The GitHub repository kavitha-35/Banana-Leaf-Disease-Detection contains a labelled image folder "Banana Disease Recognition" with 7 categories: banana black sigatoka disease, banana bract mosaic virus disease, banana healthy leaf, banana insect pest disease, banana moko disease, banana panama disease, banana yellow sigatoka disease. Examples follow, each with its label.

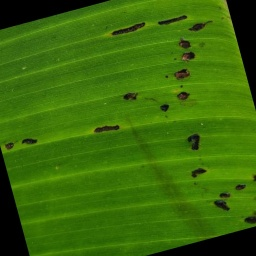
Label: banana insect pest disease

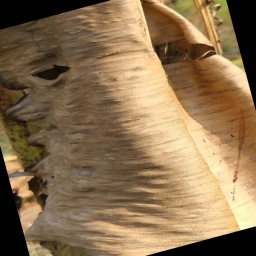
Label: banana moko disease

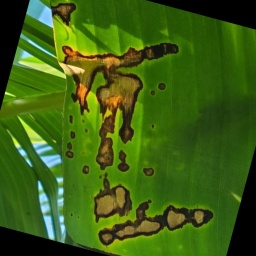
Label: banana black sigatoka disease

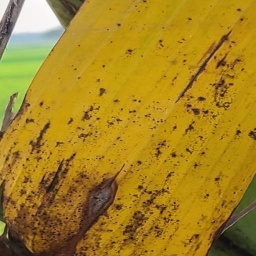
Label: banana panama disease

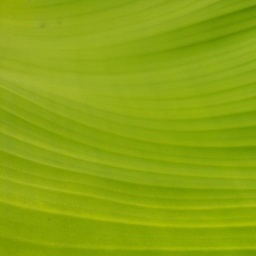
Label: banana healthy leaf

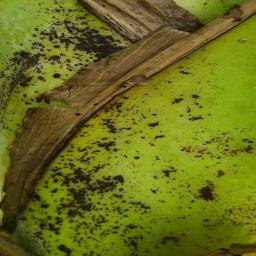
Label: banana bract mosaic virus disease
